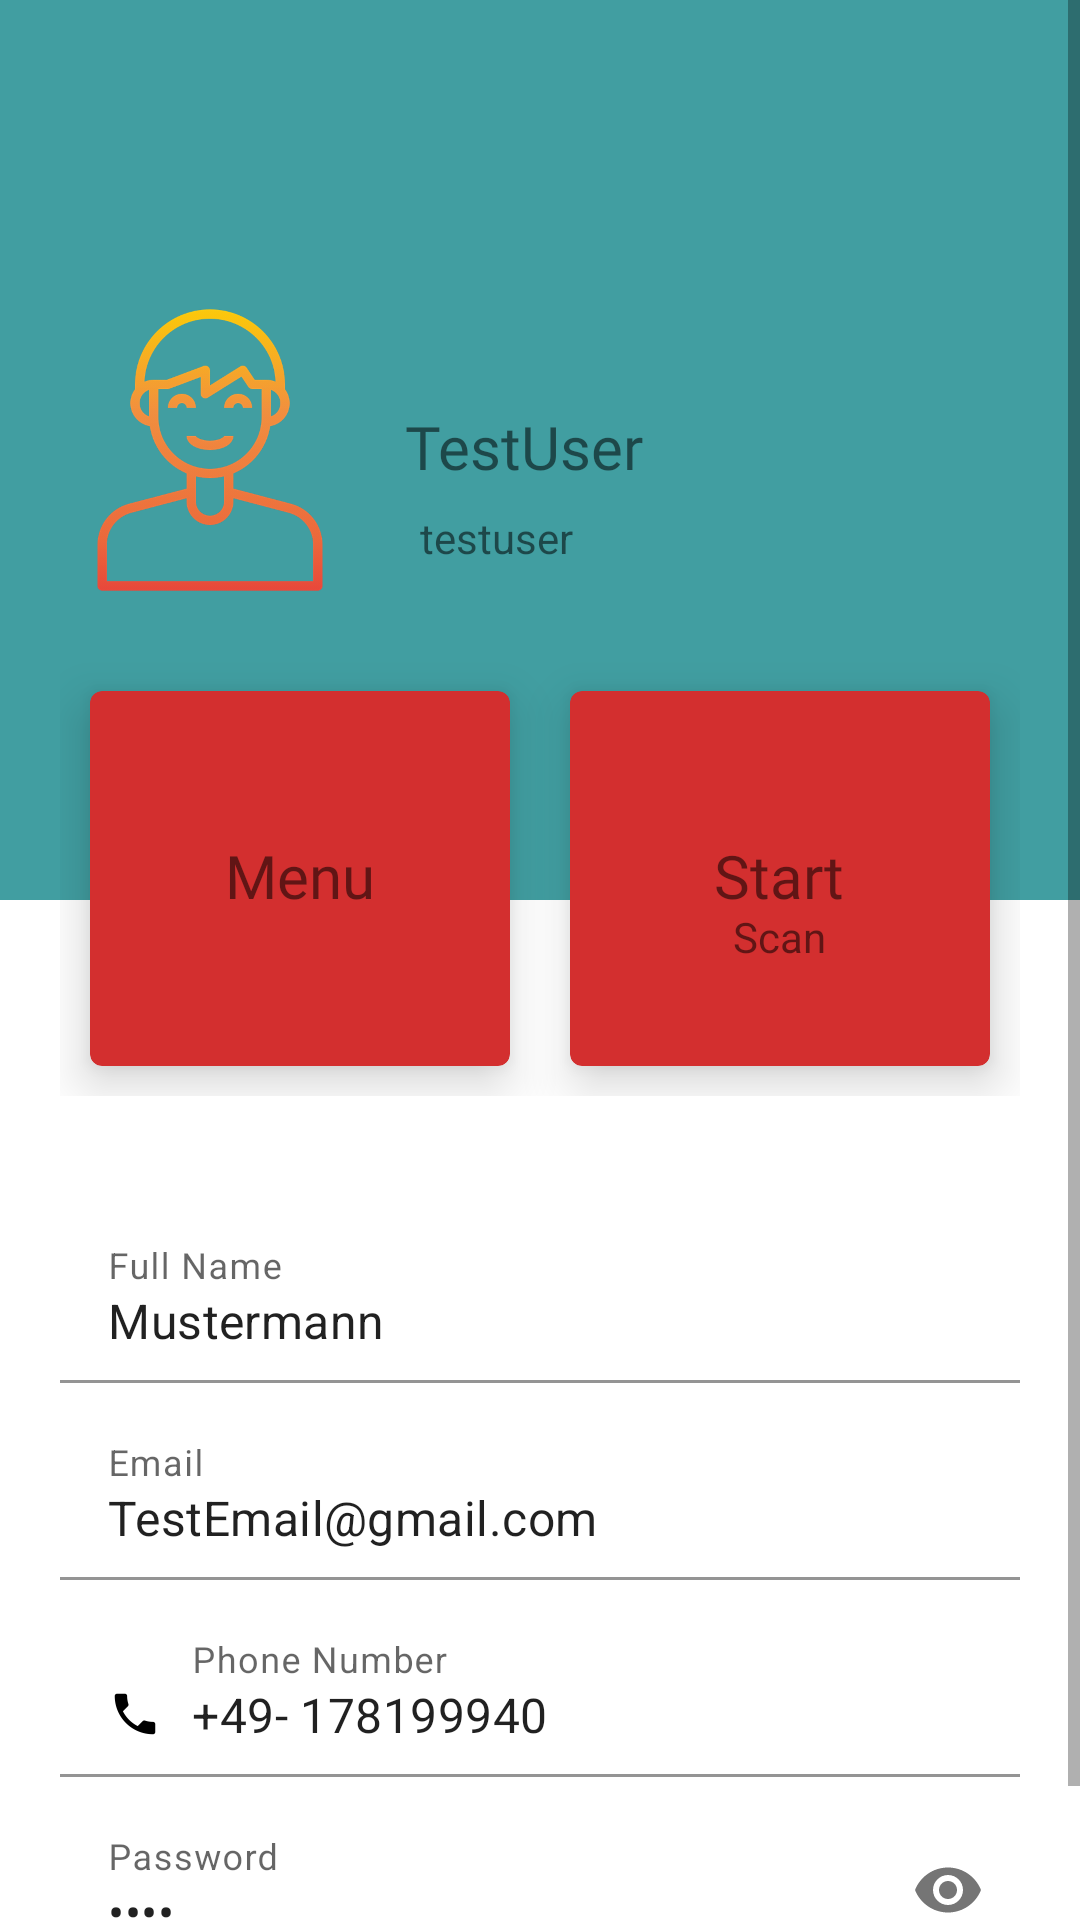

Android layout source for this screen:
<!-- AndroidManifest.xml: application theme Theme.EKGApp -->
<!-- res/layout/activity_user_profile.xml -->
<?xml version="1.0" encoding="utf-8"?>
<ScrollView xmlns:android="http://schemas.android.com/apk/res/android"
    xmlns:app="http://schemas.android.com/apk/res-auto"
    xmlns:tools="http://schemas.android.com/tools"
    android:layout_width="match_parent"
    android:layout_height="match_parent"
    tools:context=".UserProfile"
    android:background="@color/white">

    <LinearLayout
        android:layout_width="match_parent"
        android:layout_height="wrap_content"
        android:orientation="vertical">

        <RelativeLayout
            android:layout_width="match_parent"
            android:layout_height="300dp"
            android:background="#419EA1"
            android:padding="20dp">

            <ImageView
                android:id="@+id/profile_image"
                android:layout_width="100dp"
                android:layout_height="100dp"
                android:layout_centerVertical="true"
                android:src="@drawable/avatar" />

            <TextView
                android:id="@+id/full_name_label"
                android:layout_width="wrap_content"
                android:layout_height="wrap_content"
                android:layout_centerVertical="true"
                android:layout_marginStart="15dp"
                android:layout_toEndOf="@+id/profile_image"
                android:fontFamily="@font/bungee"
                android:includeFontPadding="false"
                android:text="TestUser"
                android:textSize="20sp" />

            <TextView
                android:id="@+id/username_label"
                android:layout_width="wrap_content"
                android:layout_height="wrap_content"
                android:layout_below="@+id/full_name_label"
                android:layout_marginStart="20dp"
                android:layout_marginTop="10dp"
                android:layout_toEndOf="@+id/profile_image"
                android:includeFontPadding="false"
                android:text="testuser"
                android:textSize="14sp" />

        </RelativeLayout>

        <LinearLayout
            android:layout_width="match_parent"
            android:layout_height="wrap_content"
            android:layout_marginTop="-100dp"
            android:padding="20dp">

            <com.google.android.material.card.MaterialCardView
                android:id = "@+id/menu"
                android:layout_width="0dp"
                android:layout_height="125dp"
                android:layout_margin="10dp"
                android:layout_weight="1"
                app:cardBackgroundColor="#D32F2F"
                app:cardElevation="10dp">

                <RelativeLayout
                    android:layout_width="match_parent"
                    android:layout_height="match_parent"
                    android:padding="5dp">

                    <TextView
                        android:id="@+id/menu_label"
                        android:layout_width="wrap_content"
                        android:layout_height="wrap_content"
                        android:layout_centerInParent="true"
                        android:fontFamily="@font/bungee"
                        android:includeFontPadding="false"
                        android:text="Menu"
                        android:textSize="20sp" />
                </RelativeLayout>


            </com.google.android.material.card.MaterialCardView>

            <com.google.android.material.card.MaterialCardView
                android:id = "@+id/startScan"
                android:layout_width="0dp"
                android:layout_height="125dp"
                android:layout_margin="10dp"
                android:layout_weight="1"
                app:cardBackgroundColor="#D32F2F"
                app:cardElevation="10dp">

                <RelativeLayout
                    android:layout_width="match_parent"
                    android:layout_height="match_parent"
                    android:padding="5dp">

                    <TextView
                        android:id="@+id/start_label"
                        android:layout_width="wrap_content"
                        android:layout_height="wrap_content"
                        android:layout_centerInParent="true"
                        android:fontFamily="@font/bungee"
                        android:includeFontPadding="false"
                        android:text="Start"
                        android:textSize="20sp" />

                    <TextView
                        android:id="@+id/start_desc"
                        android:layout_width="wrap_content"
                        android:layout_height="wrap_content"
                        android:layout_below="@+id/start_label"
                        android:layout_centerHorizontal="true"
                        android:includeFontPadding="false"
                        android:text="Scan"
                        android:textSize="14sp" />
                </RelativeLayout>
            </com.google.android.material.card.MaterialCardView>
        </LinearLayout>

        <LinearLayout
            android:layout_width="match_parent"
            android:layout_height="wrap_content"
            android:orientation="vertical"
            android:padding="20dp">

            <com.google.android.material.textfield.TextInputLayout
                android:id="@+id/full_name_profile"
                android:layout_width="match_parent"
                android:layout_height="wrap_content"
                android:layout_marginBottom="10dp"
                app:boxBackgroundColor="@android:color/transparent"
                android:hint="@string/full_name">

                <com.google.android.material.textfield.TextInputEditText
                    android:layout_width="match_parent"
                    android:layout_height="wrap_content"
                    android:drawableStart="@drawable/ic_account_circle"
                    android:drawablePadding="10dp"
                    android:text="@string/testName" />

            </com.google.android.material.textfield.TextInputLayout>

            <com.google.android.material.textfield.TextInputLayout
                android:id="@+id/email_profile"
                android:layout_width="match_parent"
                android:layout_height="wrap_content"
                android:layout_marginBottom="10dp"
                app:boxBackgroundColor="@android:color/transparent"
                android:hint="@string/email">

                <com.google.android.material.textfield.TextInputEditText
                    android:layout_width="match_parent"
                    android:layout_height="wrap_content"
                    android:drawableStart="@drawable/ic_email"
                    android:drawablePadding="10dp"
                    android:text="@string/testMail" />

            </com.google.android.material.textfield.TextInputLayout>

            <com.google.android.material.textfield.TextInputLayout
                android:id="@+id/phoneNo_profile"
                android:layout_width="match_parent"
                android:layout_height="wrap_content"
                android:layout_marginBottom="10dp"
                app:boxBackgroundColor="@android:color/transparent"
                android:hint="@string/phone_number">

                <com.google.android.material.textfield.TextInputEditText
                    android:layout_width="match_parent"
                    android:layout_height="wrap_content"
                    android:drawableStart="@drawable/ic_call"
                    android:drawablePadding="10dp"
                    android:text="@string/tel_Number" />

            </com.google.android.material.textfield.TextInputLayout>

            <com.google.android.material.textfield.TextInputLayout
                android:id="@+id/password_profile"
                android:layout_width="match_parent"
                android:layout_height="wrap_content"
                android:layout_marginBottom="10dp"
                app:passwordToggleEnabled="true"
                app:boxStrokeColor="#000"
                app:hintTextColor="#000"
                app:boxBackgroundColor="@android:color/transparent"
                android:hint="@string/password">

                <com.google.android.material.textfield.TextInputEditText
                    android:layout_width="match_parent"
                    android:layout_height="wrap_content"
                    android:inputType="textPassword"
                    android:drawableStart="@drawable/ic_lock"
                    android:drawablePadding="10dp"
                    android:text="@string/test" />

            </com.google.android.material.textfield.TextInputLayout>

            

        </LinearLayout>
    </LinearLayout>
</ScrollView>
<!-- resources referenced by this layout -->
<resources>
  <!-- drawable avatar: png bitmap (drawable-hdpi, 33547 bytes) -->
  <!-- drawable ic_call: png bitmap (drawable-hdpi, 306 bytes) -->
  <string name="email">Email</string>
  <string name="full_name">Full Name</string>
  <string name="password">Password</string>
  <string name="phone_number">Phone Number</string>
  <string name="tel_Number">+49- 178199940</string>
  <string name="test">Test</string>
  <string name="testMail">TestEmail@gmail.com</string>
  <string name="testName">Mustermann</string>
  <string name="update">Update</string>
  <style name="Theme.EKGApp" parent="Theme.MaterialComponents.Light.NoActionBar">
          
          <item name="colorPrimary">@color/black</item>
          <item name="colorPrimaryVariant">@color/black</item>
          <item name="colorOnPrimary">@color/white</item>
          
          <item name="colorSecondary">@color/teal_200</item>
          <item name="colorSecondaryVariant">@color/teal_700</item>
          <item name="colorOnSecondary">@color/black</item>
          
          <item name="android:statusBarColor">@color/black</item>
          
          <item name="android:windowFullscreen">true</item>
      </style>
  <!-- not gathered from this repository: default colours our renderer supplied (Android Studio template values) -->
  <color name="teal_200">#FF03DAC5</color>
  <color name="teal_700">#FF018786</color>
  <color name="black">#FF000000</color>
  <color name="white">#FFFFFFFF</color>
</resources>
